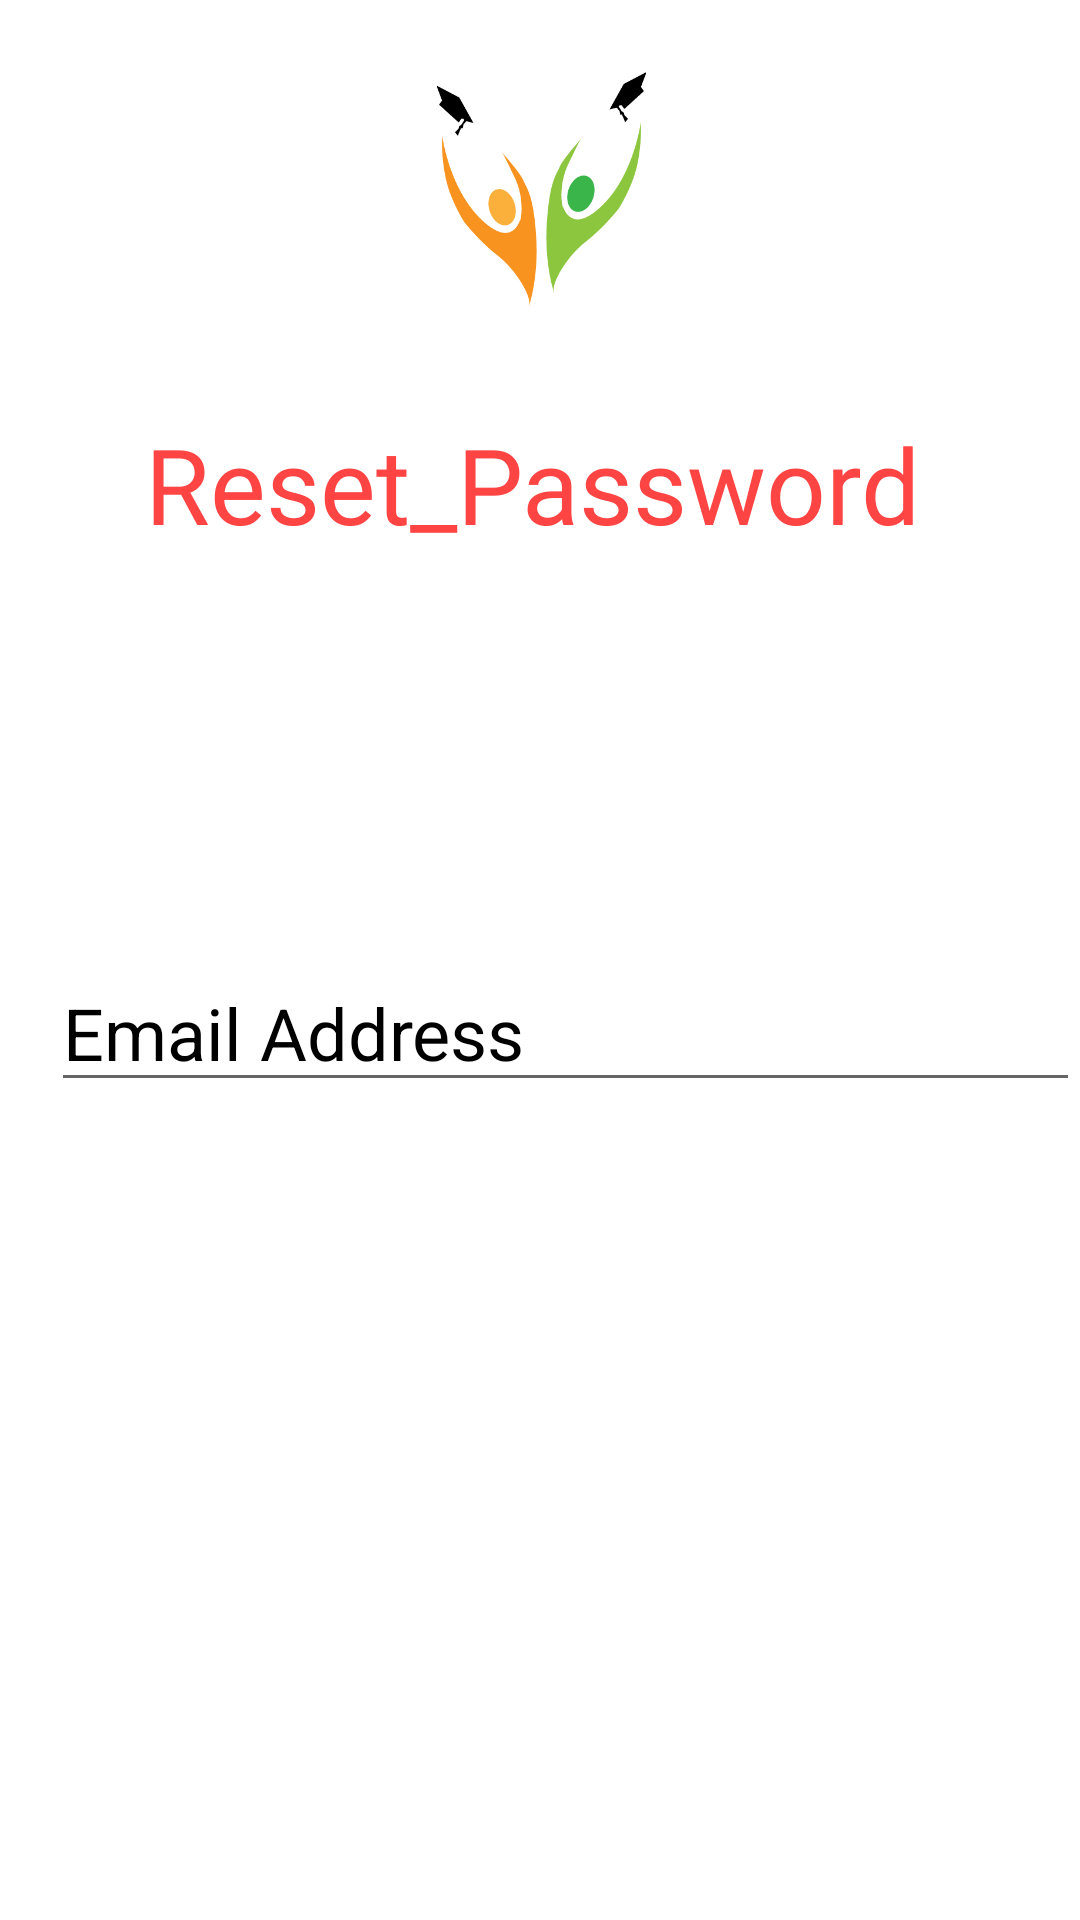

Layout XML and referenced resources for this Android screen:
<!-- AndroidManifest.xml: application theme Theme.MyPhoneapp -->
<!-- res/layout/activity_resetpassword.xml -->
<?xml version="1.0" encoding="utf-8"?>
<RelativeLayout xmlns:android="http://schemas.android.com/apk/res/android"
    xmlns:app="http://schemas.android.com/apk/res-auto"
    xmlns:tools="http://schemas.android.com/tools"
    android:layout_width="match_parent"
    android:layout_height="match_parent"
    tools:context=".resetpassword"
    android:background="#fff">
    <ImageView
        android:id="@+id/imageViewrs"
        android:layout_width="130dp"
        android:layout_height="78dp"
        android:layout_alignParentEnd="true"
        android:layout_alignParentStart="true"
        android:layout_alignParentTop="true"
        android:layout_marginEnd="140dp"
        android:layout_marginStart="141dp"
        android:layout_marginTop="24dp"
        app:srcCompat="@drawable/alumni1" />


    <TextView
        android:id="@+id/bannerrs"
        android:layout_width="352dp"
        android:layout_height="70dp"
        android:layout_alignParentEnd="true"
        android:layout_alignParentStart="true"
        android:layout_below="@+id/imageViewrs"
        android:layout_centerHorizontal="true"

        android:layout_marginEnd="32dp"
        android:layout_marginStart="27dp"
        android:layout_marginTop="36dp"
        android:fontFamily="@font/bungee"
        android:text="Reset_Password"
        android:textAlignment="center"

        android:textColor="@android:color/holo_red_light"

        android:textSize="35sp" />

    <EditText
        android:id="@+id/emailrs"
        android:layout_width="380dp"
        android:layout_height="wrap_content"
        android:layout_alignParentStart="true"
        android:layout_below="@+id/bannerrs"
        android:layout_centerHorizontal="true"
        android:layout_marginStart="17dp"
        android:layout_marginTop="110dp"
        android:hint="Email Address"
        android:inputType="textEmailAddress"
        android:textColor="@color/black"
        android:textColorHint="@color/black"
        android:textSize="24sp"
        app:boxStrokeColor="@color/orange"
        app:boxStrokeWidthFocused="2dp" />

    <Button
        android:id="@+id/reset"
        android:layout_width="333dp"
        android:layout_height="45dp"
        android:layout_alignParentEnd="true"
        android:layout_alignParentStart="true"
        android:layout_below="@+id/emailrs"
        android:layout_centerHorizontal="true"
        android:layout_marginEnd="37dp"
        android:layout_marginStart="41dp"
        android:layout_marginTop="81dp"
        android:background="@drawable/rounded_button"
        android:text="Reset"
        android:textColor="#fff"
        android:textSize="24sp"
        android:transitionName="button_tran" />


</RelativeLayout>
<!-- resources referenced by this layout -->
<resources>
  <color name="black">#FF000000</color>
  <color name="orange">#ffff4444</color>
  <!-- drawable alumni1: png bitmap (drawable, 11035 bytes) -->
  <style name="Theme.MyPhoneapp" parent="Theme.MaterialComponents.Light.DarkActionBar">
          
          <item name="colorPrimary">@color/orange</item>
          <item name="colorPrimaryVariant">@color/purple_700</item>
          <item name="colorOnPrimary">@color/white</item>
          
          <item name="colorSecondary">@color/teal_200</item>
          <item name="colorSecondaryVariant">@color/teal_700</item>
          <item name="colorOnSecondary">@color/black</item>
          
          <item name="android:statusBarColor" tools:targetApi="l">?attr/colorPrimaryVariant</item>
          
      </style>
  <color name="purple_700">#FF3700B3</color>
  <color name="white">#FFFFFFFF</color>
  <color name="teal_200">#FF03DAC5</color>
  <color name="teal_700">#FF018786</color>
</resources>
